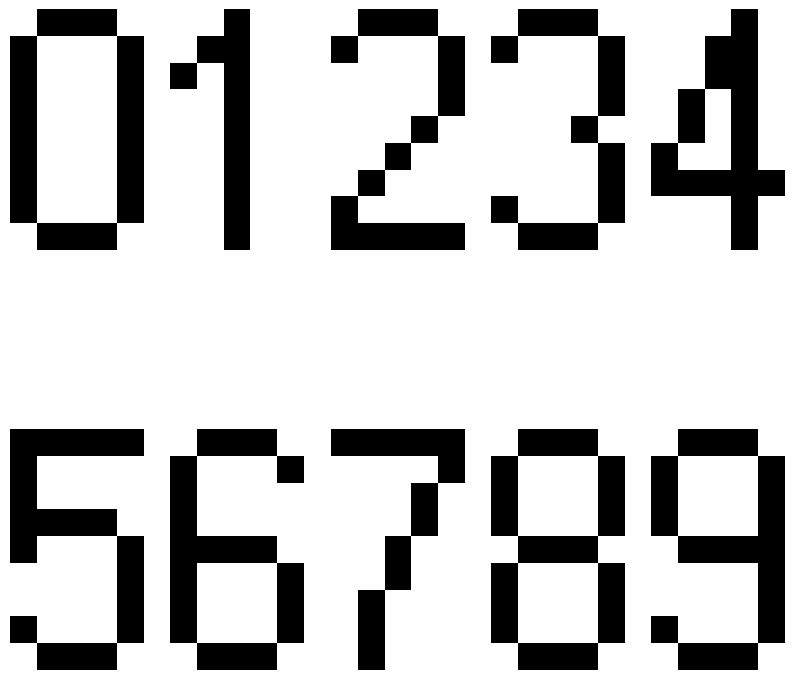

Source code (Python):
import matplotlib.pyplot as plt
import pylab as pl
import numpy as np

training_data = np.array([
    [[0,1,1,1,0],
    [1,0,0,0,1],
    [1,0,0,0,1],
    [1,0,0,0,1],
    [1,0,0,0,1],
    [1,0,0,0,1],
    [1,0,0,0,1],
    [1,0,0,0,1],
    [0,1,1,1,0]],

    [[0,0,1,0,0],
    [0,1,1,0,0],
    [1,0,1,0,0],
    [0,0,1,0,0],
    [0,0,1,0,0],
    [0,0,1,0,0],
    [0,0,1,0,0],
    [0,0,1,0,0],
    [0,0,1,0,0]],

    [[0,1,1,1,0],
    [1,0,0,0,1],
    [0,0,0,0,1],
    [0,0,0,0,1],
    [0,0,0,1,0],
    [0,0,1,0,0],
    [0,1,0,0,0],
    [1,0,0,0,0],
    [1,1,1,1,1]],
    
    [[0,1,1,1,0],
    [1,0,0,0,1],
    [0,0,0,0,1],
    [0,0,0,0,1],
    [0,0,0,1,0],
    [0,0,0,0,1],
    [0,0,0,0,1],
    [1,0,0,0,1],
    [0,1,1,1,0]],
    
    [[0,0,0,1,0],
    [0,0,1,1,0],
    [0,0,1,1,0],
    [0,1,0,1,0],
    [0,1,0,1,0],
    [1,0,0,1,0],
    [1,1,1,1,1],
    [0,0,0,1,0],
    [0,0,0,1,0]],
    
    [[1,1,1,1,1],
    [1,0,0,0,0],
    [1,0,0,0,0],
    [1,1,1,1,0],
    [1,0,0,0,1],
    [0,0,0,0,1],
    [0,0,0,0,1],
    [1,0,0,0,1],
    [0,1,1,1,0]],
    
    [[0,1,1,1,0],
    [1,0,0,0,1],
    [1,0,0,0,0],
    [1,0,0,0,0],
    [1,1,1,1,0],
    [1,0,0,0,1],
    [1,0,0,0,1],
    [1,0,0,0,1],
    [0,1,1,1,0]],
    
    [[1,1,1,1,1],
    [0,0,0,0,1],
    [0,0,0,1,0],
    [0,0,0,1,0],
    [0,0,1,0,0],
    [0,0,1,0,0],
    [0,1,0,0,0],
    [0,1,0,0,0],
    [0,1,0,0,0]],
    
    [[0,1,1,1,0],
    [1,0,0,0,1],
    [1,0,0,0,1],
    [1,0,0,0,1],
    [0,1,1,1,0],
    [1,0,0,0,1],
    [1,0,0,0,1],
    [1,0,0,0,1],
    [0,1,1,1,0]],

    [[0,1,1,1,0],
    [1,0,0,0,1],
    [1,0,0,0,1],
    [1,0,0,0,1],
    [0,1,1,1,1],
    [0,0,0,0,1],
    [0,0,0,0,1],
    [1,0,0,0,1],
    [0,1,1,1,0]],
])

training_vals = [i for i in range(10)]

# fig, ax = plt.subplots(2,5)
plt.figure(figsize=(10,10))
# ax.imshow(training_data[0], cmap='binary', vmin=0, vmax=1)
i=0
for plot in training_data:
    plt.subplot(2,5, i+1)
    plt.axis('off')
    plt.imshow(plot, cmap='binary', vmin=0, vmax=1)
    i+=1
plt.show()
print(training_vals)
# print(training_data.shape)

x = training_data.reshape((len(training_vals), -1))
print(x.shape)